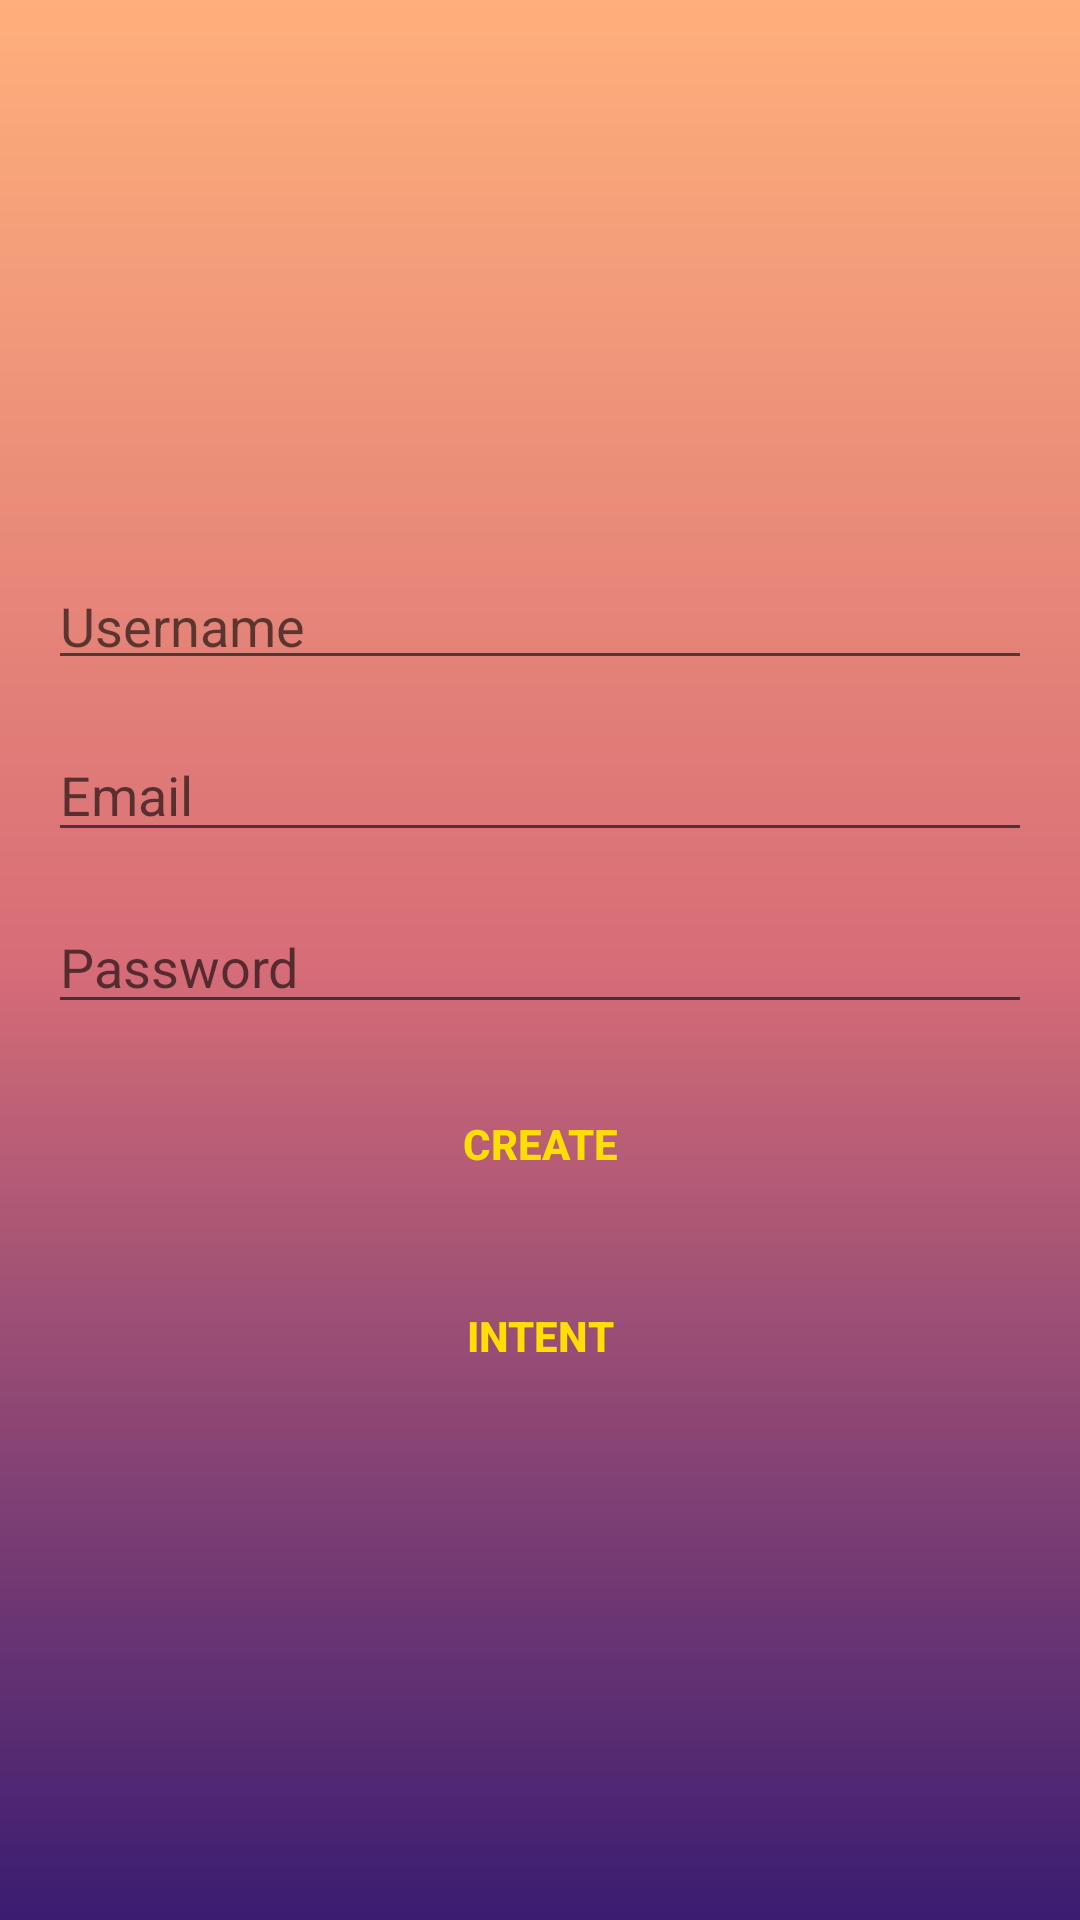

The Android layout XML behind this screen, and the referenced resources:
<!-- AndroidManifest.xml: application theme Theme.Journal -->
<!-- res/layout/activity_create_account.xml -->
<?xml version="1.0" encoding="utf-8"?>
<LinearLayout xmlns:android="http://schemas.android.com/apk/res/android"
    xmlns:tools="http://schemas.android.com/tools"
    android:orientation="vertical"
    android:background="@drawable/gradient"
    android:padding="16dp"
    android:gravity="center"
    android:layout_width="match_parent"
    android:layout_height="match_parent"
    tools:context=".CreateAccount">

    <ProgressBar
        android:id="@+id/create_account_progress"
        style="?android:attr/progressBarStyleLarge"
        android:visibility="gone"
        android:layout_width="wrap_content"
        android:layout_height="wrap_content"/>

    <LinearLayout
        android:orientation="vertical"
        android:id="@+id/email_login_form"
        android:layout_width="match_parent"
        android:layout_height="wrap_content">

        <EditText
            android:id="@+id/create_account_username"
            android:layout_marginTop="16dp"
            android:hint="@string/username"
            android:inputType="textPersonName"
            android:maxLines="1"
            android:paddingBottom="6dp"
            android:layout_width="match_parent"
            android:layout_height="wrap_content"/>


        <AutoCompleteTextView
            android:id="@+id/create_account_email"
            android:hint="@string/Email"
            android:inputType="textEmailAddress"
            android:maxLines="1"
            android:layout_marginTop="16dp"
            android:layout_width="match_parent"
            android:layout_height="wrap_content"/>

        <EditText
            android:id="@+id/create_account_password"
            android:layout_marginTop="16dp"
            android:hint="@string/enter_password"
            android:inputType="textPassword"
            android:maxLines="1"
            android:layout_width="match_parent"
            android:layout_height="wrap_content"/>

        <Button
            android:id="@+id/create_account_button"
            android:textColor="@color/buttonColor"
            android:text="@string/create"
            android:background="@android:color/transparent"
            android:layout_marginTop="16dp"
            android:textStyle="bold"
            android:layout_width="match_parent"
            android:layout_height="wrap_content"/>

        <Button
            android:id="@+id/create_intent"
            android:textColor="@color/buttonColor"
            android:text="@string/intent"
            android:background="@android:color/transparent"
            android:layout_marginTop="16dp"
            android:textStyle="bold"
            android:layout_width="match_parent"
            android:layout_height="wrap_content"/>

    </LinearLayout>



</LinearLayout>
<!-- resources referenced by this layout -->
<resources>
  <color name="buttonColor">#ffde03</color>
  <!-- drawable gradient (drawable) -->
  <?xml version="1.0" encoding="utf-8"?>
  <shape xmlns:android="http://schemas.android.com/apk/res/android">
  
      <gradient
          android:startColor="@color/startGColor"
          android:centerColor="@color/centerGColor"
          android:endColor="@color/endGColor"
          android:angle="90"
          />
  </shape>
  <string name="Email">Email</string>
  <string name="create">Create</string>
  <string name="enter_password">Password</string>
  <string name="intent">Intent</string>
  <string name="username">Username</string>
  <style name="Theme.Journal" parent="Theme.MaterialComponents.DayNight.DarkActionBar">
          
          <item name="colorPrimary">@color/purple_500</item>
          <item name="colorPrimaryVariant">@color/purple_700</item>
          <item name="colorOnPrimary">@color/white</item>
          
          <item name="colorSecondary">@color/teal_200</item>
          <item name="colorSecondaryVariant">@color/teal_700</item>
          <item name="colorOnSecondary">@color/black</item>
          
          <item name="android:statusBarColor" tools:targetApi="l">?attr/colorPrimaryVariant</item>
          
          <item name="android:windowAnimationStyle">@style/animation</item>
      </style>
  <color name="startGColor">#3a1c71</color>
  <color name="centerGColor">#d76d77</color>
  <color name="endGColor">#ffaf7b</color>
  <color name="purple_500">@color/endGColor</color>
  <color name="purple_700">@color/endGColor</color>
  <color name="white">#FFFFFFFF</color>
  <color name="teal_200">@color/buttonColor</color>
  <color name="teal_700">#FF018786</color>
  <color name="black">#FF000000</color>
  <style name="animation">
          <item name="android:windowEnterAnimation">@android:anim/fade_in</item>
          <item name="android:windowExitAnimation">@android:anim/fade_out</item>
  
      </style>
</resources>
